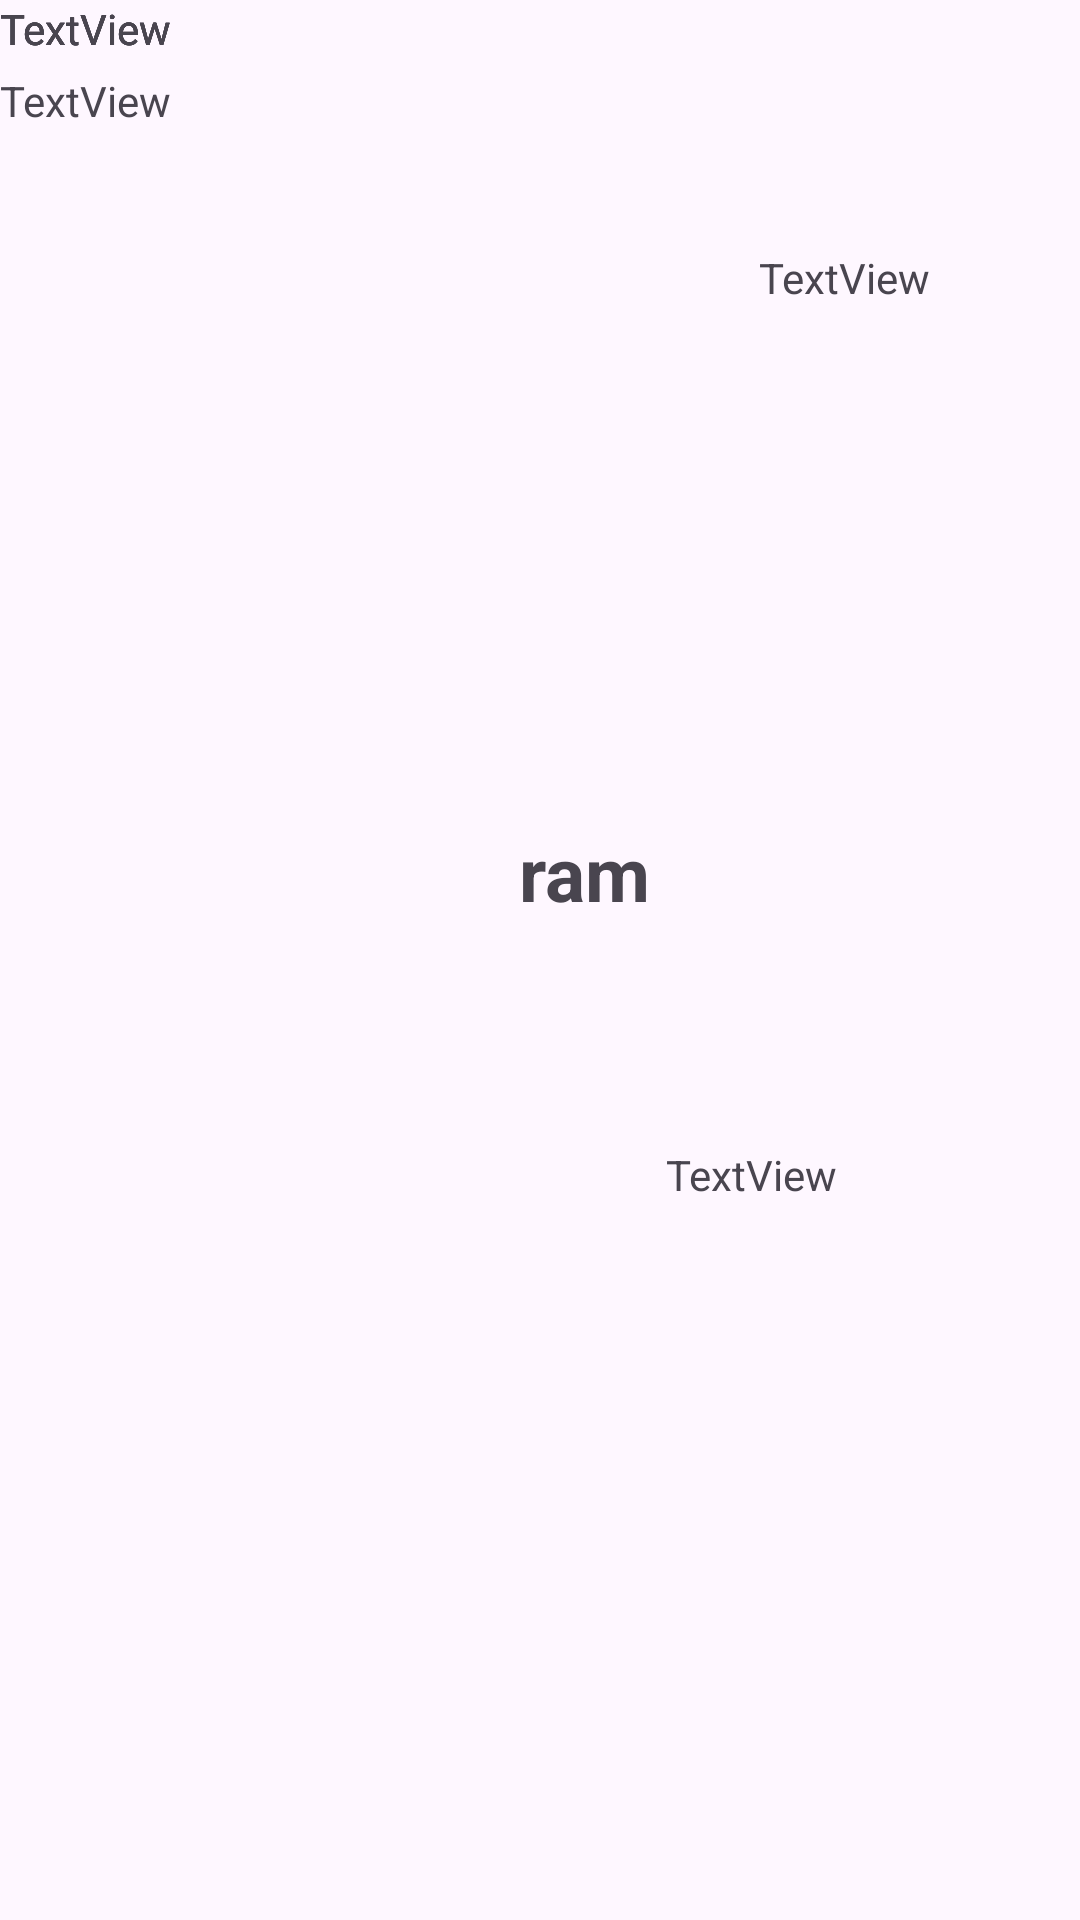

Here is an Android app screen rendered from its layout file. Give the layout XML and the strings, colors and styles it references.
<!-- AndroidManifest.xml: application theme Theme._35D -->
<!-- res/layout/activity_main.xml -->
<?xml version="1.0" encoding="utf-8"?>
<androidx.constraintlayout.widget.ConstraintLayout xmlns:android="http://schemas.android.com/apk/res/android"
    xmlns:app="http://schemas.android.com/apk/res-auto"
    xmlns:tools="http://schemas.android.com/tools"
    android:id="@+id/main"
    android:layout_width="match_parent"
    android:layout_height="match_parent"
    tools:context=".MainActivity">

    <TextView
        android:id="@+id/textView2"
        android:layout_width="354dp"
        android:layout_height="52dp"
        android:layout_marginStart="173dp"
        android:layout_marginTop="274dp"
        android:text="ram"
        android:textSize="25sp"
        android:textStyle="bold"
        app:layout_constraintStart_toStartOf="parent"
        app:layout_constraintTop_toTopOf="parent" />

    <TextView
        android:id="@+id/textView8"
        android:layout_width="150dp"
        android:layout_height="wrap_content"
        android:layout_marginTop="24dp"
        android:text="TextView"
        app:layout_constraintTop_toTopOf="parent"
        tools:layout_editor_absoluteX="44dp" />

    <TextView
        android:id="@+id/textView9"
        android:layout_width="wrap_content"
        android:layout_height="wrap_content"
        android:text="TextView"
        tools:layout_editor_absoluteX="286dp"
        tools:layout_editor_absoluteY="43dp" />

    <TextView
        android:id="@+id/textView10"
        android:layout_width="wrap_content"
        android:layout_height="wrap_content"
        android:layout_marginTop="64dp"
        android:layout_marginEnd="50dp"
        android:text="TextView"
        app:layout_constraintEnd_toEndOf="parent"
        app:layout_constraintTop_toBottomOf="@+id/textView9" />

    <TextView
        android:id="@+id/textView11"
        android:layout_width="wrap_content"
        android:layout_height="wrap_content"
        android:text="TextView"
        tools:layout_editor_absoluteX="60dp"
        tools:layout_editor_absoluteY="143dp" />

    <TextView
        android:id="@+id/textView12"
        android:layout_width="wrap_content"
        android:layout_height="wrap_content"
        android:text="TextView"
        tools:layout_editor_absoluteX="180dp"
        tools:layout_editor_absoluteY="439dp" />

    <TextView
        android:id="@+id/textView13"
        android:layout_width="wrap_content"
        android:layout_height="wrap_content"
        android:layout_marginTop="280dp"
        android:layout_marginEnd="81dp"
        android:text="TextView"
        app:layout_constraintEnd_toEndOf="parent"
        app:layout_constraintTop_toBottomOf="@+id/textView10" />

    <TextView
        android:id="@+id/textView14"
        android:layout_width="wrap_content"
        android:layout_height="wrap_content"
        android:text="TextView"
        tools:layout_editor_absoluteX="44dp"
        tools:layout_editor_absoluteY="512dp" />

    <TextView
        android:id="@+id/textView15"
        android:layout_width="wrap_content"
        android:layout_height="wrap_content"
        android:text="TextView"
        tools:layout_editor_absoluteX="245dp"
        tools:layout_editor_absoluteY="589dp" />

    <ImageView
        android:id="@+id/imageView"
        android:layout_width="wrap_content"
        android:layout_height="wrap_content"
        android:src="@drawable/apple"
        tools:layout_editor_absoluteX="15dp"
        tools:layout_editor_absoluteY="240dp" />
</androidx.constraintlayout.widget.ConstraintLayout>
<!-- resources referenced by this layout -->
<resources>
  <style name="Theme._35D" parent="Base.Theme._35D" />
  <style name="Base.Theme._35D" parent="Theme.Material3.DayNight.NoActionBar">
          
          
      </style>
</resources>
